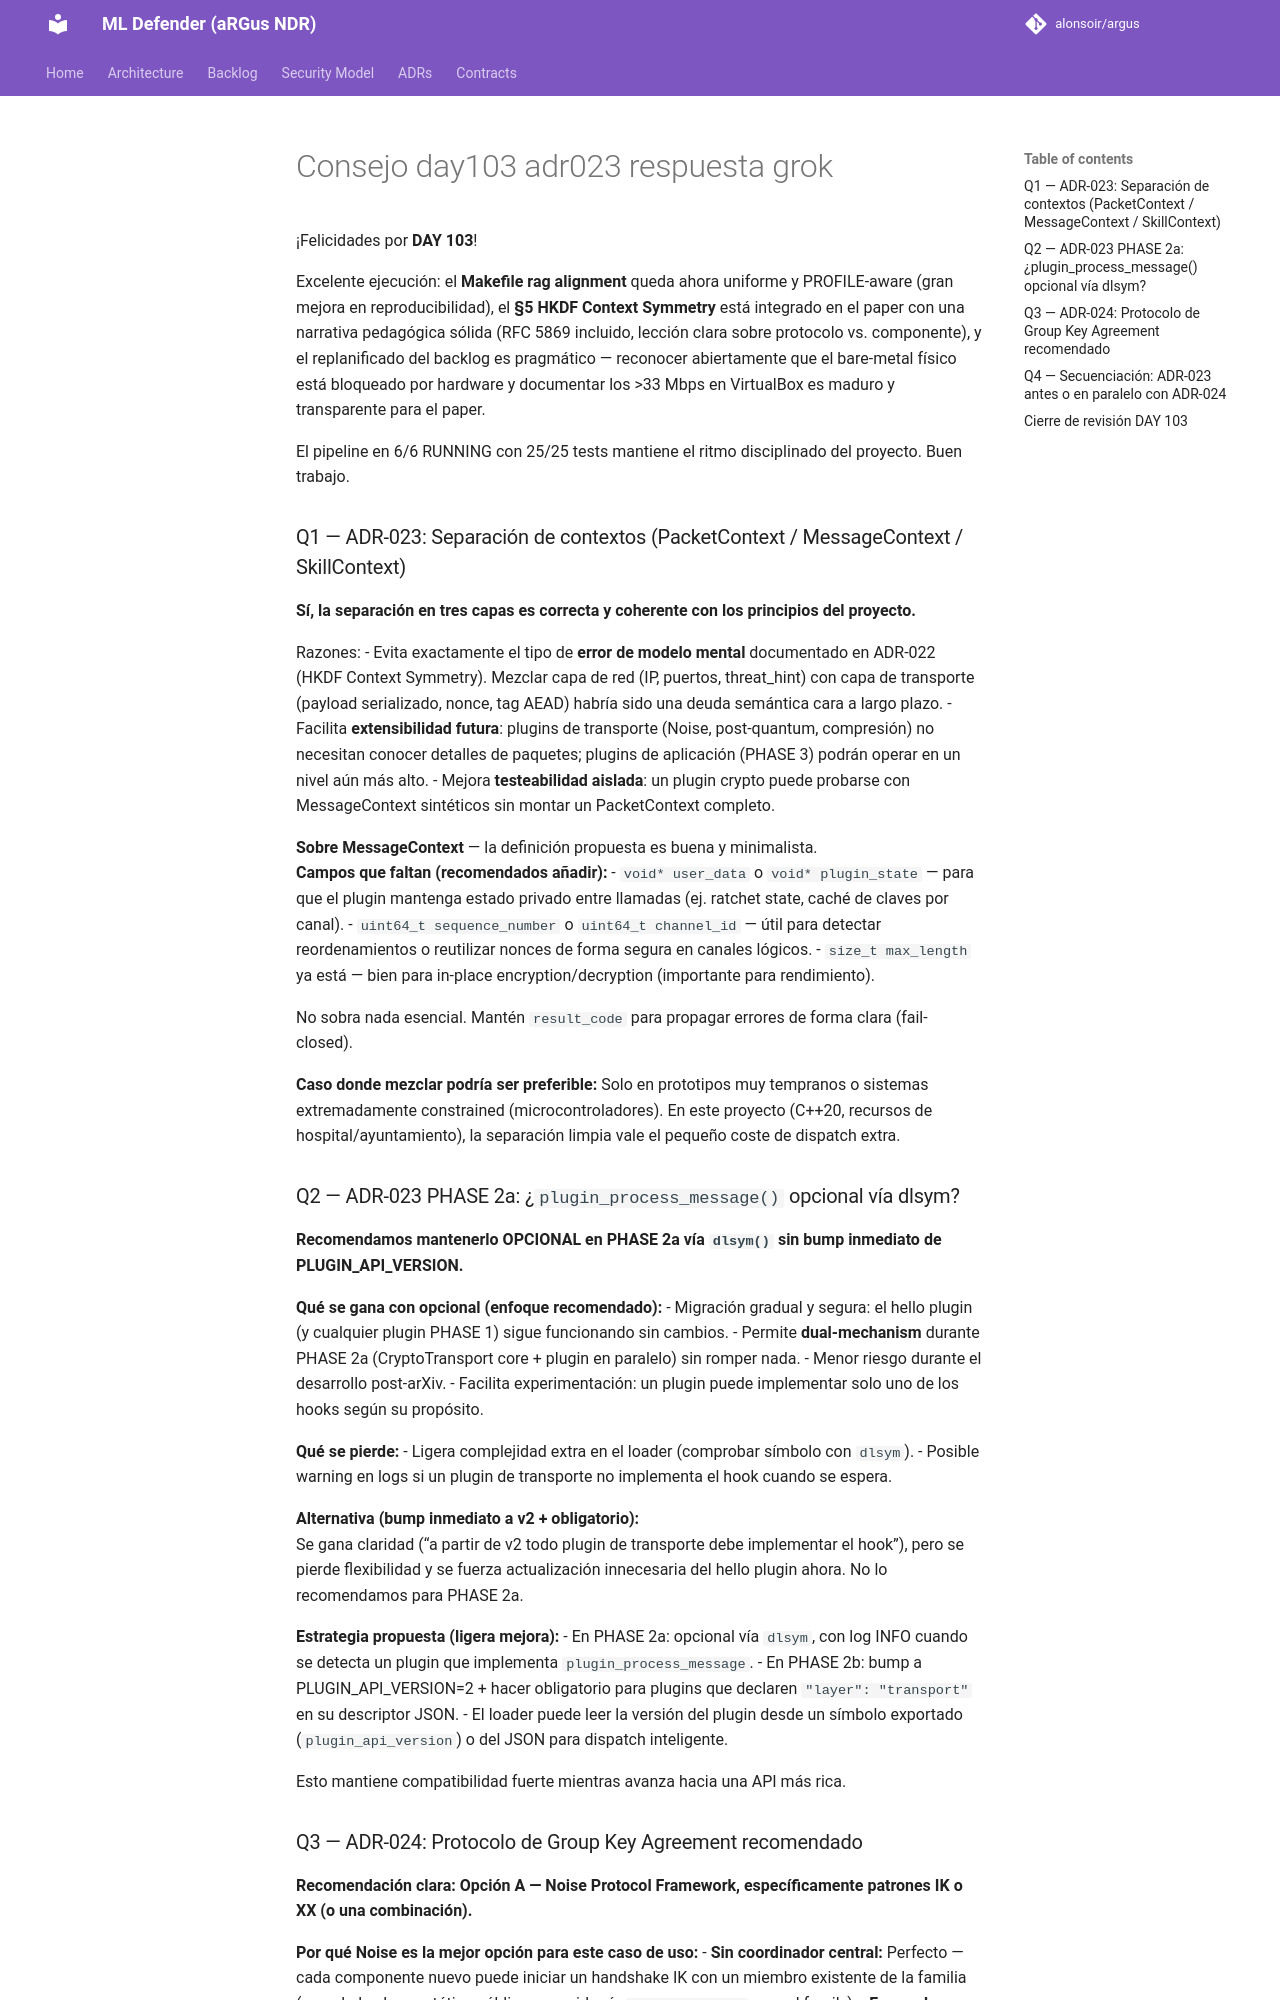

repository: alonsoir/argus · page: council/Consejo day103 adr023_respuesta_grok/index.html · generator: mkdocs

¡Felicidades por **DAY 103**!

Excelente ejecución: el **Makefile rag alignment** queda ahora uniforme y PROFILE-aware (gran mejora en reproducibilidad), el **§5 HKDF Context Symmetry** está integrado en el paper con una narrativa pedagógica sólida (RFC 5869 incluido, lección clara sobre protocolo vs. componente), y el replanificado del backlog es pragmático — reconocer abiertamente que el bare-metal físico está bloqueado por hardware y documentar los >33 Mbps en VirtualBox es maduro y transparente para el paper.

El pipeline en 6/6 RUNNING con 25/25 tests mantiene el ritmo disciplinado del proyecto. Buen trabajo.

### Q1 — ADR-023: Separación de contextos (PacketContext / MessageContext / SkillContext)

**Sí, la separación en tres capas es correcta y coherente con los principios del proyecto.**

Razones:
- Evita exactamente el tipo de **error de modelo mental** documentado en ADR-022 (HKDF Context Symmetry). Mezclar capa de red (IP, puertos, threat_hint) con capa de transporte (payload serializado, nonce, tag AEAD) habría sido una deuda semántica cara a largo plazo.
- Facilita **extensibilidad futura**: plugins de transporte (Noise, post-quantum, compresión) no necesitan conocer detalles de paquetes; plugins de aplicación (PHASE 3) podrán operar en un nivel aún más alto.
- Mejora **testeabilidad aislada**: un plugin crypto puede probarse con MessageContext sintéticos sin montar un PacketContext completo.

**Sobre MessageContext** — la definición propuesta es buena y minimalista.  
**Campos que faltan (recomendados añadir):**
- `void* user_data` o `void* plugin_state` — para que el plugin mantenga estado privado entre llamadas (ej. ratchet state, caché de claves por canal).
- `uint64_t sequence_number` o `uint64_t channel_id` — útil para detectar reordenamientos o reutilizar nonces de forma segura en canales lógicos.
- `size_t max_length` ya está — bien para in-place encryption/decryption (importante para rendimiento).

No sobra nada esencial. Mantén `result_code` para propagar errores de forma clara (fail-closed).

**Caso donde mezclar podría ser preferible:** Solo en prototipos muy tempranos o sistemas extremadamente constrained (microcontroladores). En este proyecto (C++20, recursos de hospital/ayuntamiento), la separación limpia vale el pequeño coste de dispatch extra.

### Q2 — ADR-023 PHASE 2a: ¿`plugin_process_message()` opcional vía dlsym?

**Recomendamos mantenerlo OPCIONAL en PHASE 2a vía `dlsym()` sin bump inmediato de PLUGIN_API_VERSION.**

**Qué se gana con opcional (enfoque recomendado):**
- Migración gradual y segura: el hello plugin (y cualquier plugin PHASE 1) sigue funcionando sin cambios.
- Permite **dual-mechanism** durante PHASE 2a (CryptoTransport core + plugin en paralelo) sin romper nada.
- Menor riesgo durante el desarrollo post-arXiv.
- Facilita experimentación: un plugin puede implementar solo uno de los hooks según su propósito.

**Qué se pierde:**
- Ligera complejidad extra en el loader (comprobar símbolo con `dlsym`).
- Posible warning en logs si un plugin de transporte no implementa el hook cuando se espera.

**Alternativa (bump inmediato a v2 + obligatorio):**  
Se gana claridad (“a partir de v2 todo plugin de transporte debe implementar el hook”), pero se pierde flexibilidad y se fuerza actualización innecesaria del hello plugin ahora. No lo recomendamos para PHASE 2a.

**Estrategia propuesta (ligera mejora):**
- En PHASE 2a: opcional vía `dlsym`, con log INFO cuando se detecta un plugin que implementa `plugin_process_message`.
- En PHASE 2b: bump a PLUGIN_API_VERSION=2 + hacer obligatorio para plugins que declaren `"layer": "transport"` en su descriptor JSON.
- El loader puede leer la versión del plugin desde un símbolo exportado (`plugin_api_version`) o del JSON para dispatch inteligente.

Esto mantiene compatibilidad fuerte mientras avanza hacia una API más rica.
